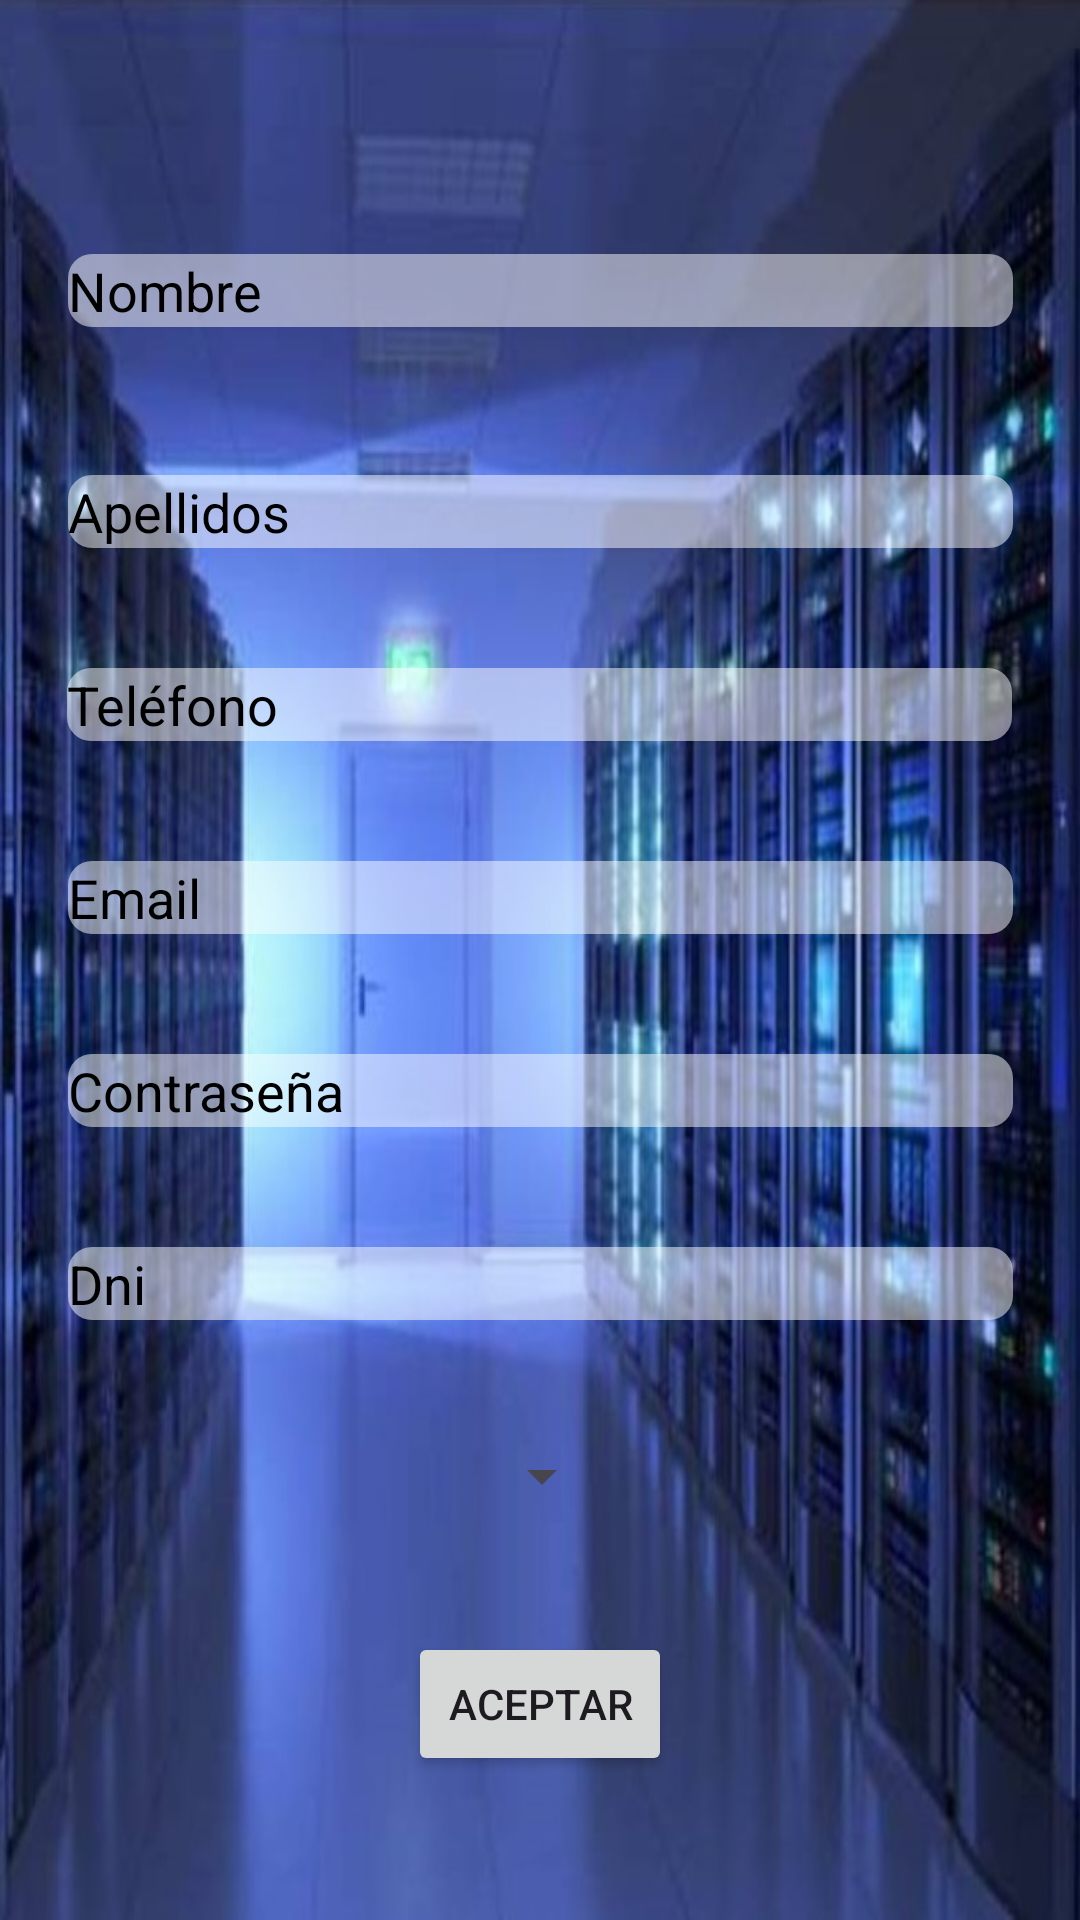

Android layout source for this screen:
<!-- AndroidManifest.xml: application theme Theme.Virtuula -->
<!-- res/layout/fragment_register.xml -->
<?xml version="1.0" encoding="utf-8"?>
<layout
    xmlns:android="http://schemas.android.com/apk/res/android"
    xmlns:app="http://schemas.android.com/apk/res-auto"
    xmlns:tools="http://schemas.android.com/tools">
<androidx.constraintlayout.widget.ConstraintLayout
    android:layout_width="match_parent"
    android:layout_height="match_parent"
    android:background="@drawable/fondo"
    tools:context=".RegisterFragment"
    >

    <EditText
        android:id="@+id/etNom"
        android:layout_width="wrap_content"
        android:layout_height="wrap_content"
        android:ems="15"
        android:inputType="text"
        android:background="@drawable/edittext_background"
        android:hint="Nombre"
        android:textColorHint="@color/black"
        app:layout_constraintBottom_toTopOf="@+id/etApellidos"
        app:layout_constraintEnd_toEndOf="parent"
        app:layout_constraintHorizontal_bias="0.502"
        app:layout_constraintStart_toStartOf="parent"
        app:layout_constraintTop_toTopOf="parent"
        app:layout_constraintVertical_bias="0.633" />

    <EditText
        android:id="@+id/etApellidos"
        android:layout_width="wrap_content"
        android:layout_height="wrap_content"
        android:layout_marginBottom="40dp"
        android:ems="15"
        android:background="@drawable/edittext_background"
        android:inputType="text"
        android:hint="Apellidos"
        android:textColorHint="@color/black"
        app:layout_constraintBottom_toTopOf="@+id/etTlfno"
        app:layout_constraintEnd_toEndOf="parent"
        app:layout_constraintHorizontal_bias="0.502"
        app:layout_constraintStart_toStartOf="parent" />

    <EditText
        android:id="@+id/etTlfno"
        android:layout_width="wrap_content"
        android:layout_height="wrap_content"
        android:layout_marginBottom="40dp"
        android:ems="15"
        android:hint="Teléfono"
        android:textColorHint="@color/black"
        android:background="@drawable/edittext_background"
        android:inputType="phone"
        app:layout_constraintBottom_toTopOf="@+id/etEmail"
        app:layout_constraintEnd_toEndOf="parent"
        app:layout_constraintHorizontal_bias="0.497"
        app:layout_constraintStart_toStartOf="parent" />

    <EditText
        android:id="@+id/etEmail"
        android:layout_width="wrap_content"
        android:layout_height="wrap_content"
        android:layout_marginBottom="40dp"
        android:ems="15"
        android:inputType="text"
        android:hint="Email"
        android:textColorHint="@color/black"
        android:background="@drawable/edittext_background"
        app:layout_constraintBottom_toTopOf="@+id/etClave"
        app:layout_constraintEnd_toEndOf="parent"
        app:layout_constraintHorizontal_bias="0.502"
        app:layout_constraintStart_toStartOf="parent" />

    <EditText
        android:id="@+id/etClave"
        android:layout_width="wrap_content"
        android:layout_height="wrap_content"
        android:layout_marginBottom="40dp"
        android:ems="15"
        android:inputType="text"
        android:background="@drawable/edittext_background"
        android:hint="Contraseña"
        android:textColorHint="@color/black"
        app:layout_constraintBottom_toTopOf="@+id/etDni"
        app:layout_constraintEnd_toEndOf="parent"
        app:layout_constraintHorizontal_bias="0.502"
        app:layout_constraintStart_toStartOf="parent" />

    <EditText
        android:id="@+id/etDni"
        android:layout_width="wrap_content"
        android:layout_height="wrap_content"
        android:layout_marginBottom="40dp"
        android:ems="15"
        android:inputType="text"
        android:background="@drawable/edittext_background"
        android:hint="Dni"
        android:textColorHint="@color/black"
        app:layout_constraintBottom_toTopOf="@+id/spnTipoUsuario"
        app:layout_constraintEnd_toEndOf="parent"
        app:layout_constraintHorizontal_bias="0.502"
        app:layout_constraintStart_toStartOf="parent" />

    <Spinner
        android:id="@+id/spnTipoUsuario"
        android:layout_width="wrap_content"
        android:layout_height="wrap_content"
        android:layout_marginBottom="40dp"
        android:ems="15"
        android:inputType="text"
        android:hint="Tipo usuario"
        app:layout_constraintBottom_toTopOf="@+id/btnAcep"
        app:layout_constraintEnd_toEndOf="parent"
        app:layout_constraintHorizontal_bias="0.502"
        app:layout_constraintStart_toStartOf="parent" />

    <Button
        android:id="@+id/btnAcep"
        android:layout_width="wrap_content"
        android:layout_height="wrap_content"
        android:layout_marginBottom="48dp"
        android:text="Aceptar"
        app:layout_constraintBottom_toBottomOf="parent"
        app:layout_constraintEnd_toEndOf="parent"
        app:layout_constraintStart_toStartOf="parent" />

</androidx.constraintlayout.widget.ConstraintLayout>
</layout>
<!-- resources referenced by this layout -->
<resources>
  <!-- drawable edittext_background (drawable) -->
  <?xml version="1.0" encoding="utf-8"?>
  <shape xmlns:android="http://schemas.android.com/apk/res/android">
      <solid android:color="#80FFFFFF"/> 
      <corners android:radius="8dp"/> 
  </shape>
  <!-- drawable fondo: png bitmap (drawable, 119942 bytes) -->
  <style name="Theme.Virtuula" parent="Base.Theme.Virtuula" />
  <style name="Base.Theme.Virtuula" parent="Theme.Material3.DayNight.NoActionBar">
          
          
      </style>
  <!-- not gathered from this repository: default colours our renderer supplied (Android Studio template values) -->
  <color name="black">#FF000000</color>
</resources>
